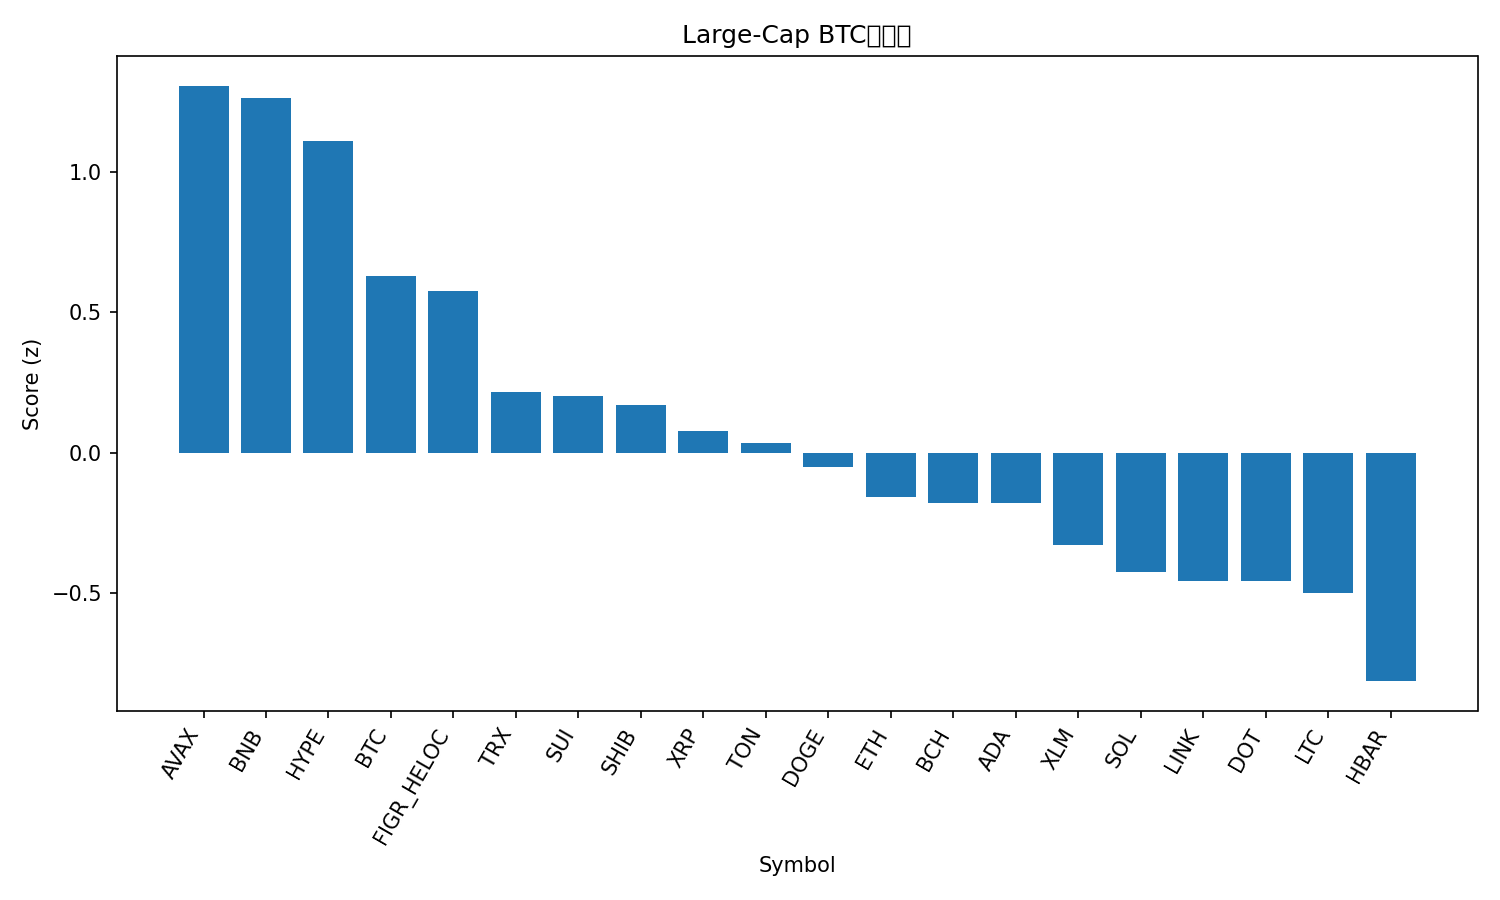

The data file committed next to this chart (first rows):
rank, name, symbol, price_btc, price_usd, pct_1h_btc, pct_24h_btc, pct_7d_btc, market_cap_rank, market_cap_usd, volume_usd, score
1, Avalanche, AVAX, 0.0002748, 30.99, 0.9714, -2.996, 9.126, 18, 13081600891, 1209192049, 1.306
2, BNB, BNB, 0.009144, 1031, 0.5325, -1.368, 14.45, 5, 143401910944, 3261994499, 1.263
3, Hyperliquid, HYPE, 0.0004371, 49.28, 1.45, -4.981, -5.15, 17, 13321959004, 894137113, 1.11
4, Bitcoin, BTC, 1.0, 112760, 0.0, 0.0, 0.0, 1, 2246606633233, 46268099103, 0.6299
5, Figure Heloc, FIGR_HELOC, 8.64e-06, 1.0, 0.0, 0.0, 0.06636, 19, 12578674892, 511330, 0.5751
6, TRON, TRX, 2.97e-06, 0.335, -0.293, -0.3235, -1.389, 10, 31718544559, 988730906, 0.2173
7, Sui, SUI, 2.99e-05, 3.37, 0.4666, -5.09, -3.806, 20, 12050322924, 1449586734, 0.2015
8, Shiba Inu, SHIB, 1.07712e-10, 1.215e-05, 0.358, -3.828, -7.873, 30, 7156306074, 318092411, 0.1697
9, XRP, XRP, 2.499e-05, 2.82, 0.08284, -3.386, -4.276, 4, 168545341680, 6571507517, 0.07743
10, Toncoin, TON, 2.502e-05, 2.82, 0.5366, -5.842, -8.665, 29, 7184349963, 277669339, 0.03406
11, Dogecoin, DOGE, 2.13e-06, 0.2401, 0.749, -7.656, -10.15, 8, 36286288717, 4224732726, -0.05142
12, Ethereum, ETH, 0.03726, 4201, -0.1285, -3.597, -6.109, 2, 507125532693, 39314956732, -0.157
13, Bitcoin Cash, BCH, 0.005061, 570.7, -0.437, -1.982, -2.346, 22, 11382638651, 352308269, -0.1782
14, Cardano, ADA, 7.29e-06, 0.8218, 0.1696, -5.657, -4.694, 11, 30015310030, 2264597915, -0.1801
15, Stellar, XLM, 3.18e-06, 0.3583, 0.006946, -5.657, -4.333, 21, 11429393899, 272022905, -0.3282
16, Solana, SOL, 0.00197, 222.1, -0.263, -4.69, -4.114, 6, 120673196611, 8455656250, -0.4246
17, Chainlink, LINK, 0.0001895, 21.37, -0.03269, -5.643, -7.99, 14, 14494718554, 1209341732, -0.4561
18, Polkadot, DOT, 3.543e-05, 3.99, -0.1186, -5.881, -3.515, 36, 6081380544, 404709484, -0.4569
19, Litecoin, LTC, 0.000939, 105.9, -0.1421, -5.715, -5.271, 28, 8082412894, 721079798, -0.5004
20, Hedera, HBAR, 1.93e-06, 0.2176, -0.2787, -6.889, -5.962, 25, 9232965890, 266365569, -0.8134
21, Cronos, CRO, 1.78e-06, 0.2003, -1.079, -9.596, -11.63, 32, 6980434688, 68403873, -2.097
